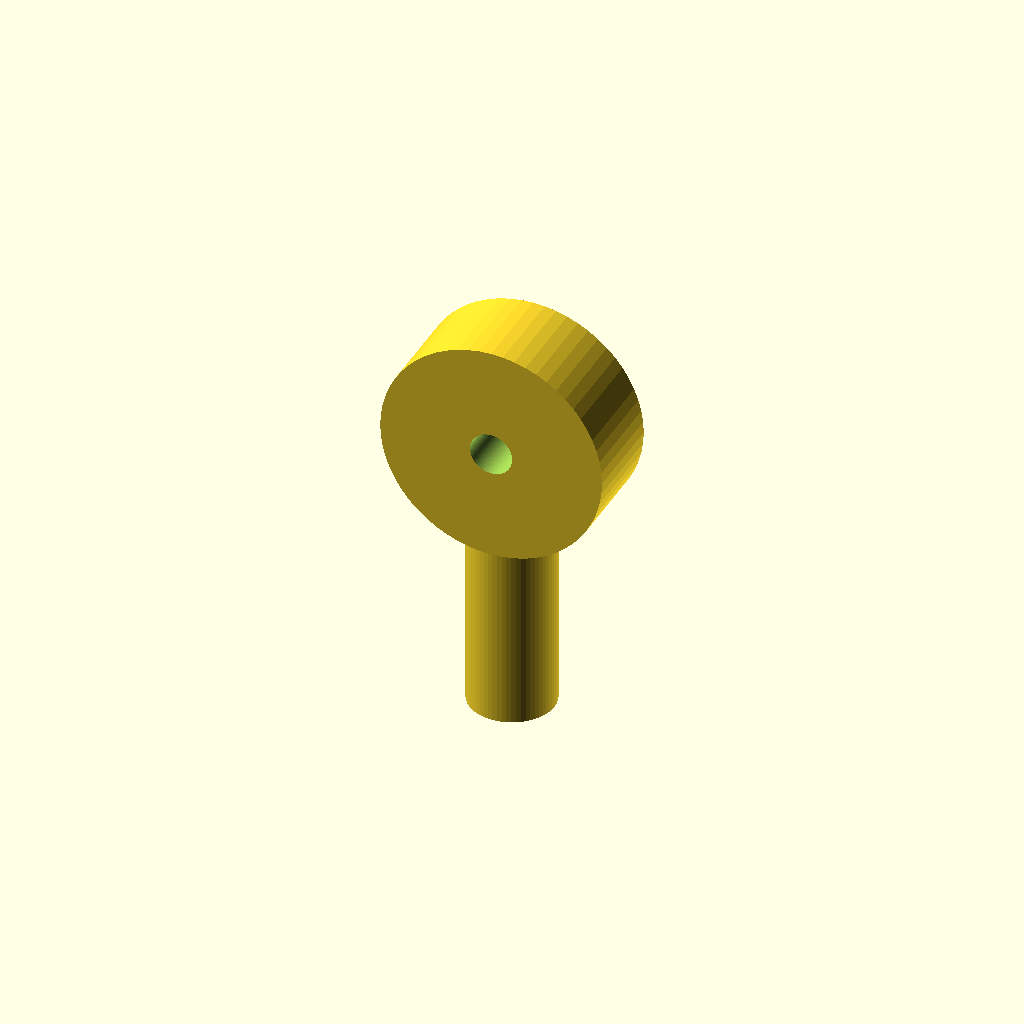
Cell 1 — every parameter at its default value.
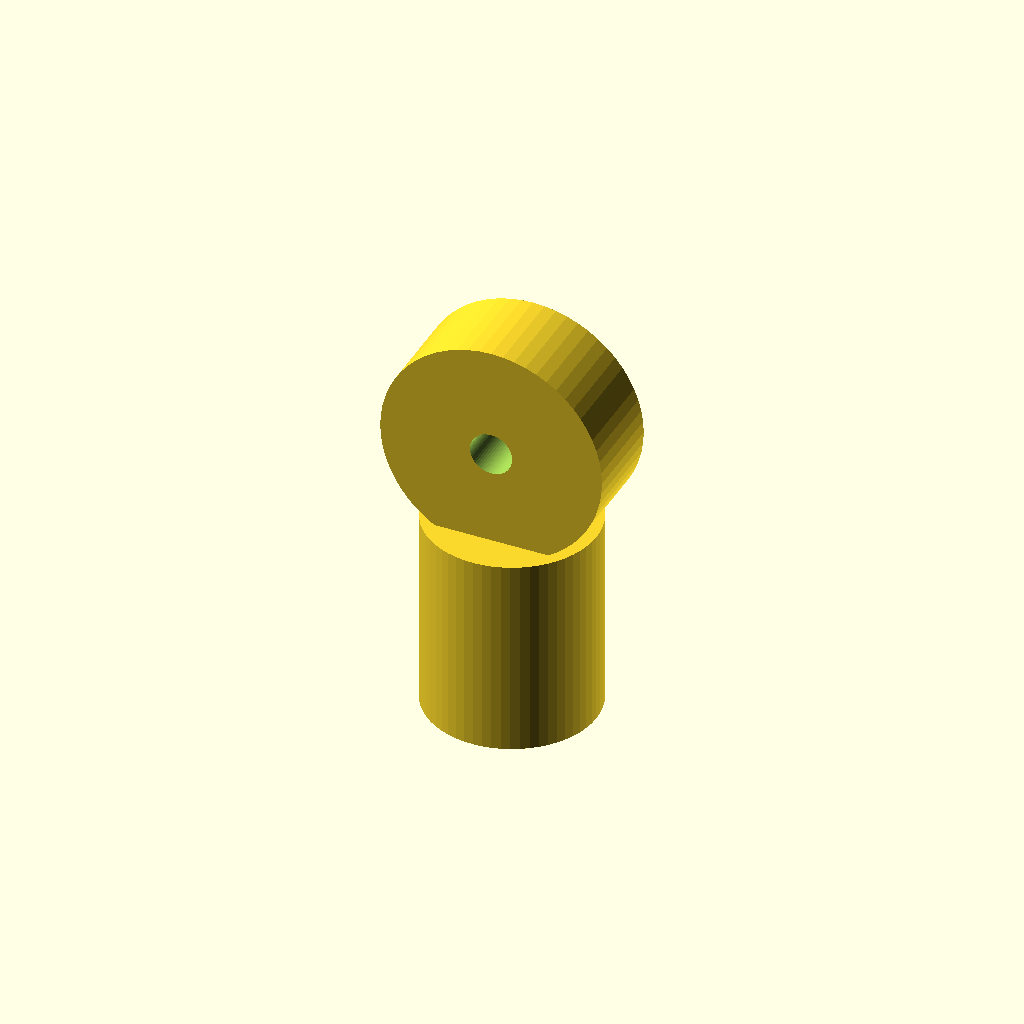
Cell 2 — shaft_d set to 32, the other parameters unchanged.
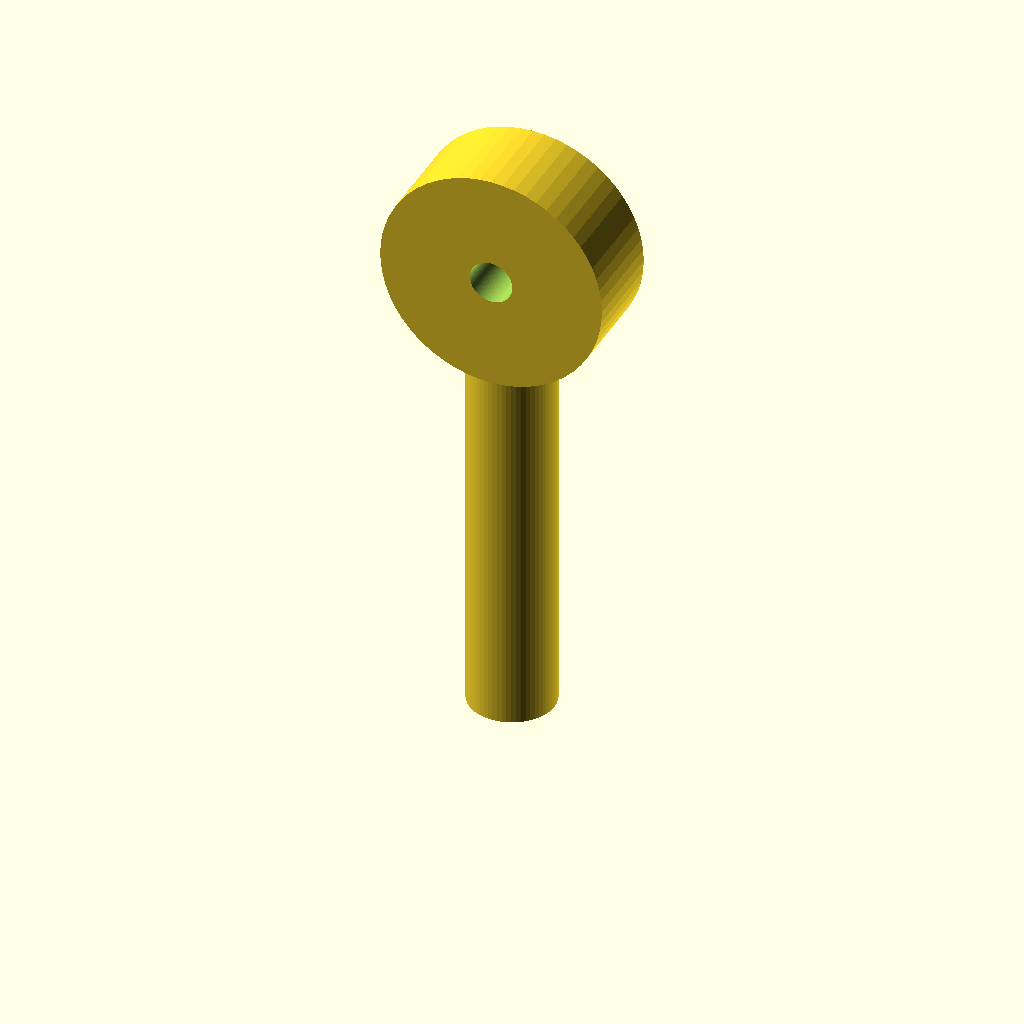
Cell 3: shaft_l = 72 (everything else at default).
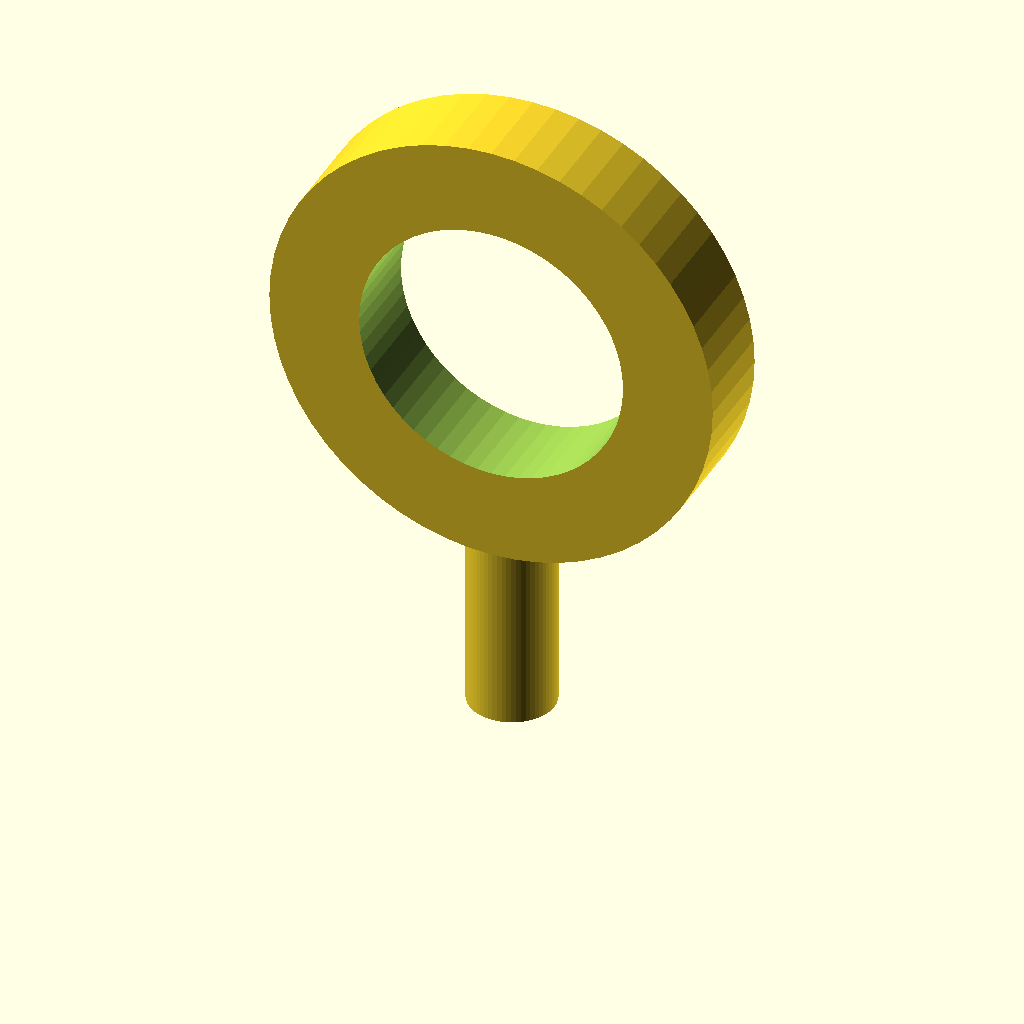
Cell 4 — eye_outer_d set to 84, the other parameters unchanged.
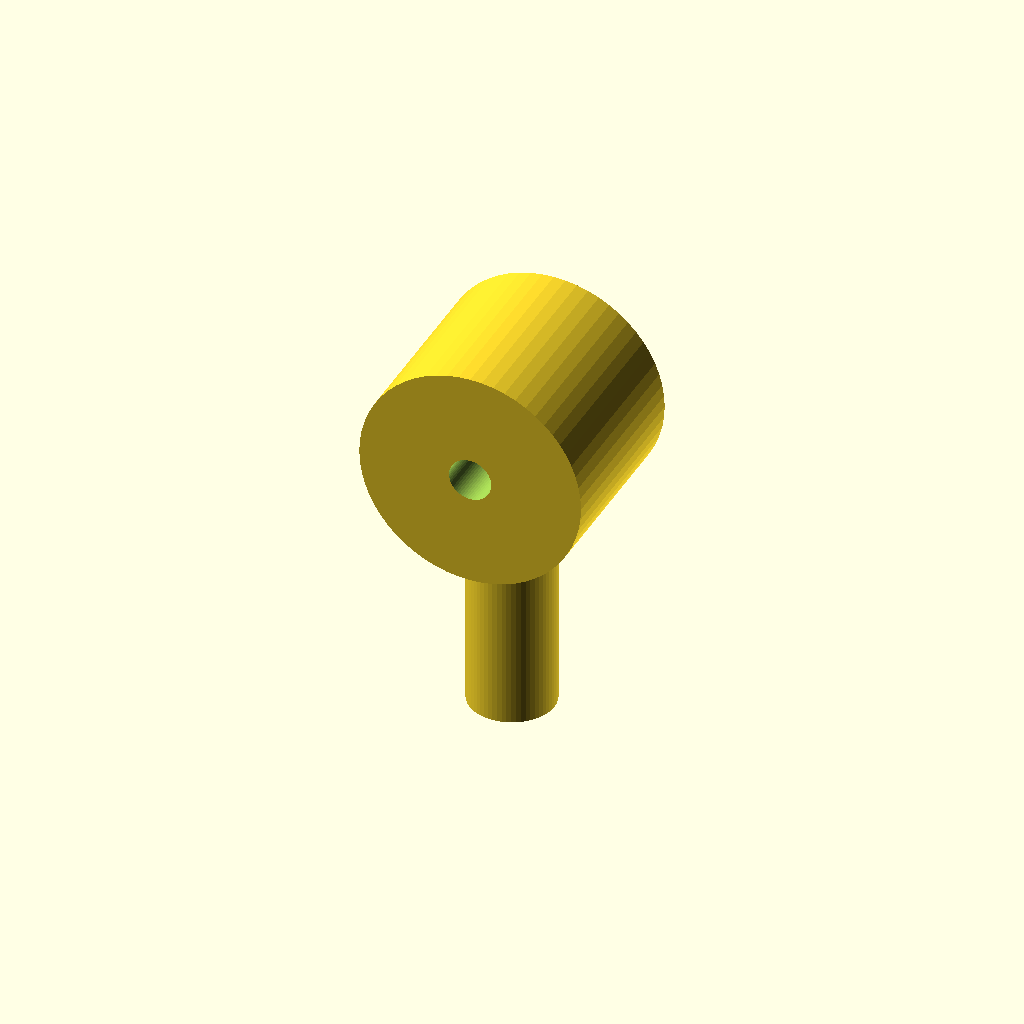
Cell 5: the same model with eye_t = 34.
All cells are drawn from one camera (rotation 55°, 0°, 25°, orthographic, colour scheme Cornfield), so only the parameter changes between them.
Source of the model, optional_data/data/parts/part_0616.scad:
// Flat-eye bolt with a smooth shaft.
$fn = 60;
eps = 0.02;
shaft_d = 16;
shaft_l = 36;
eye_outer_d = 42;
eye_inner_d = eye_outer_d - 2 * 17;
eye_t = 17;
module eye() {
    translate([0, -eye_t / 2, shaft_l + eye_outer_d / 2 - 1]) rotate([-90, 0, 0])
        difference() { cylinder(d = eye_outer_d, h = eye_t); translate([0, 0, -eps]) cylinder(d = eye_inner_d, h = eye_t + 2 * eps); }
}
union() { cylinder(d = shaft_d, h = shaft_l + 2); eye(); }
Parameter table extracted from the source (name, type, default, range or options):
eps: number, default 0.02
shaft_d: number, default 16
shaft_l: number, default 36
eye_outer_d: number, default 42
eye_t: number, default 17
